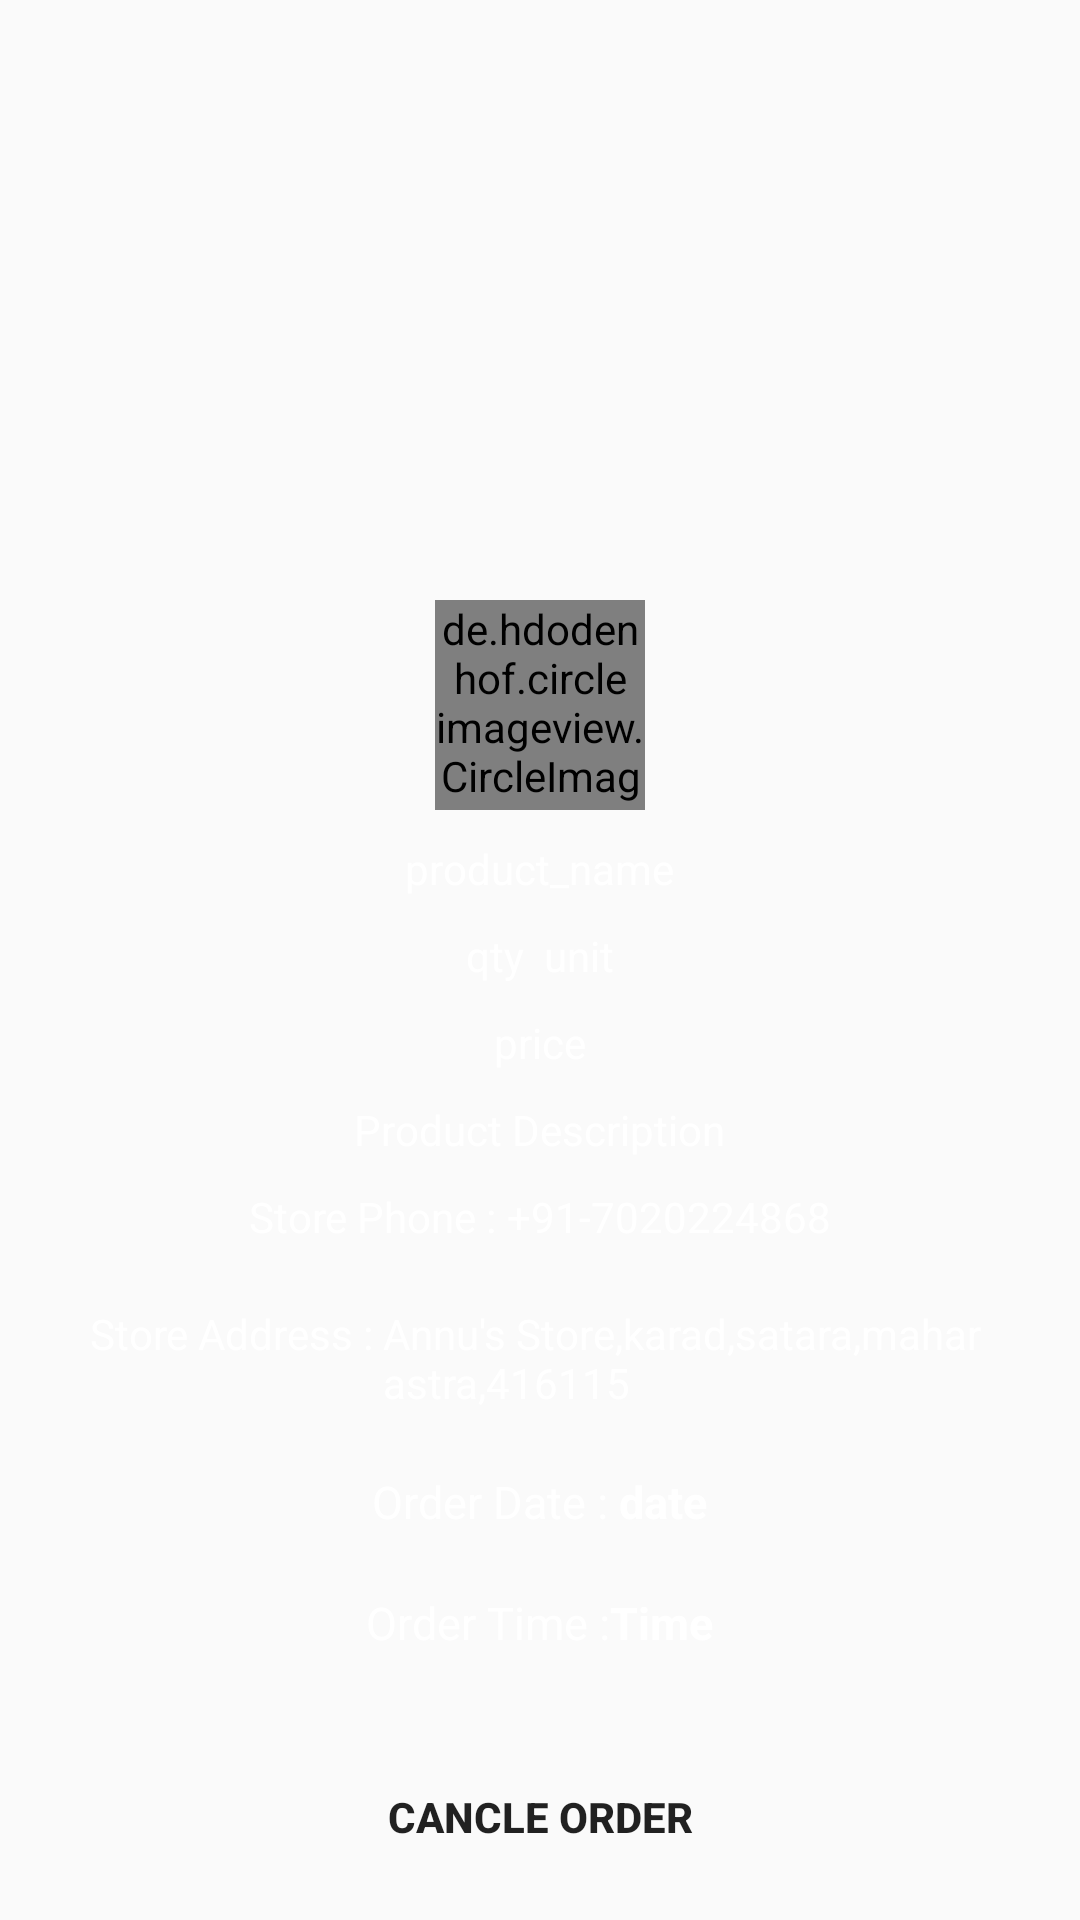

Write the Android layout XML for this screen, with the resource values it uses.
<!-- AndroidManifest.xml: application theme Theme.AnnusGroceries -->
<!-- res/layout/activity_user_order_item.xml -->
<?xml version="1.0" encoding="utf-8"?>
<LinearLayout xmlns:android="http://schemas.android.com/apk/res/android"
    xmlns:app="http://schemas.android.com/apk/res-auto"
    xmlns:tools="http://schemas.android.com/tools"
    android:id="@+id/recently_layout"
    android:layout_width="match_parent"
    android:layout_height="match_parent"
    tools:context=".UserOrderItemActivity"
    android:padding="20dp"
    android:layout_margin="10dp"
    android:orientation="vertical"
    android:layout_gravity="center_horizontal"
    android:gravity="center_horizontal"
    android:background="@drawable/edittext_background"
    android:backgroundTint="#19611C"
    android:focusable="true">

    <ImageView
        android:layout_width="300dp"
        android:layout_height="150dp"
        android:layout_marginTop="10dp"
        android:src="@mipmap/newproducts"/>

    <de.hdodenhof.circleimageview.CircleImageView
        android:id="@+id/imageView"
        android:layout_width="70dp"
        android:layout_height="70dp"
        android:layout_marginTop="20dp"
        android:src="@drawable/cancel"
        />


    <TextView
        android:id="@+id/product_name"
        android:layout_width="wrap_content"
        android:layout_height="wrap_content"
        android:layout_marginTop="10dp"
        android:text="product_name"
        android:textColor="#FFFFFF"
        />

    <TextView
        android:id="@+id/qty_unit"
        android:layout_width="wrap_content"
        android:layout_height="wrap_content"
        android:layout_marginTop="10dp"
        android:text="qty  unit"
        android:textColor="#FFFFFF"
        />

    <TextView
        android:id="@+id/price"
        android:layout_width="wrap_content"
        android:layout_height="wrap_content"
        android:layout_marginTop="10dp"
        android:text="price"
        android:textColor="#FFFFFF"
        />

    <TextView
        android:layout_width="wrap_content"
        android:layout_height="wrap_content"
        android:id="@+id/prod_desc"
        android:layout_marginTop="10dp"
        android:text="Product Description"
        android:textColor="#FFFFFF"/>


    <LinearLayout
        android:layout_width="match_parent"
        android:layout_height="wrap_content"
        android:gravity="center"
        android:layout_margin="10dp"
        android:orientation="horizontal">

        <TextView
            android:layout_width="wrap_content"
            android:layout_height="wrap_content"
            android:layout_gravity="left"
            android:textColor="#FFFFFF"
            android:text="Store Phone : "/>

        <TextView
            android:id="@+id/tx_store_phone"
            android:layout_width="wrap_content"
            android:layout_height="wrap_content"
            android:layout_gravity="right"
            android:text="+91-7020224868"
            android:textColor="#FFFFFF"
            />

    </LinearLayout>

    <LinearLayout
        android:layout_width="match_parent"
        android:layout_height="wrap_content"
        android:gravity="center"
        android:layout_margin="10dp"
        android:orientation="horizontal">

        <TextView
            android:layout_width="wrap_content"
            android:layout_height="wrap_content"
            android:layout_gravity="left"
            android:textColor="#FFFFFF"
            android:text="Store Address : "/>

        <TextView
            android:id="@+id/tx_store_address"
            android:layout_width="wrap_content"
            android:layout_height="wrap_content"
            android:layout_gravity="right"
            android:text="Annu's Store,karad,satara,maharastra,416115"
            android:textColor="#FFFFFF"
            />

    </LinearLayout>


    <LinearLayout
        android:layout_width="match_parent"
        android:layout_height="wrap_content"
        android:gravity="center"
        android:layout_margin="10dp"
        android:orientation="horizontal">
        <TextView
            android:layout_width="wrap_content"
            android:layout_height="wrap_content"
            android:layout_gravity="left"
            android:text="Order Date : "
            android:textColor="#FFFFFF"
            android:textSize="15sp"
            />


        <TextView
            android:id="@+id/tx_date"
            android:layout_width="wrap_content"
            android:layout_height="wrap_content"
            android:layout_gravity="left"
            android:text="date"
            android:textColor="#FFFFFF"
            android:textSize="15sp"
            android:textStyle="bold"
            />



    </LinearLayout>

    <LinearLayout
        android:layout_width="match_parent"
        android:layout_height="wrap_content"
        android:gravity="center"
        android:layout_margin="10dp"
        android:orientation="horizontal">


        <TextView
            android:layout_width="wrap_content"
            android:layout_height="wrap_content"
            android:layout_gravity="left"
            android:text="Order Time :"
            android:textColor="#FFFFFF"
            android:textSize="15sp"
            />

        <TextView
            android:id="@+id/tx_time"
            android:layout_width="wrap_content"
            android:layout_height="wrap_content"
            android:layout_gravity="right"
            android:text="Time"
            android:textColor="#FFFFFF"
            android:textSize="15sp"
            android:textStyle="bold"
            />

    </LinearLayout>

    <Button
        android:layout_width="150dp"
        android:layout_height="wrap_content"
        android:id="@+id/btn_cancle"
        android:text="cancle Order"
        android:textStyle="bold"
        android:layout_marginTop="30dp"
        android:background="@drawable/edittext_background"
        android:padding="5dp"
        />


</LinearLayout>
<!-- resources referenced by this layout -->
<resources>
  <style name="Theme.AnnusGroceries" parent="Theme.AppCompat.DayNight.NoActionBar" />
</resources>
